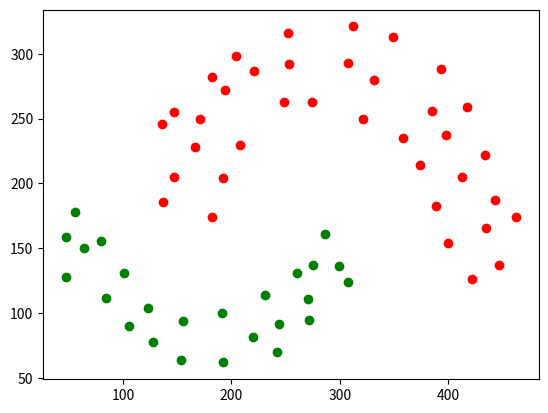

Write Python code to recreate this figure.
# Алгоритм DBSCAN, взято с сайта: https://habr.com/ru/post/322034/

from itertools import cycle
from math import hypot
from numpy import random
import matplotlib.pyplot as plt


def dbscan_naive(P, eps, m, distance):
    NOISE = 0
    C = 0

    visited_points = set()
    clustered_points = set()
    clusters = {NOISE: []}

    def region_query(p):
        return [q for q in P if distance(p, q) < eps]

    def expand_cluster(p, neighbours):
        if C not in clusters:
            clusters[C] = []
        clusters[C].append(p)
        clustered_points.add(p)
        while neighbours:
            q = neighbours.pop()
            if q not in visited_points:
                visited_points.add(q)
                neighbourz = region_query(q)
                if len(neighbourz) > m:
                    neighbours.extend(neighbourz)
            if q not in clustered_points:
                clustered_points.add(q)
                clusters[C].append(q)
                if q in clusters[NOISE]:
                    clusters[NOISE].remove(q)

    for p in P:
        if p in visited_points:
            continue
        visited_points.add(p)
        neighbours = region_query(p)
        if len(neighbours) < m:
            clusters[NOISE].append(p)
        else:
            C += 1
            expand_cluster(p, neighbours)

    return clusters


# P = [(98, 62), (80, 95), (71, 130), (89, 164), (137, 115), (107, 155), (109, 105), (174, 62), (183, 115), (164, 153), (142, 174), (140, 80), (308, 123), (229, 171), (195, 237), (180, 298), (179, 340), (251, 262), (300, 176), (346, 178), (311, 237), (291, 283), (254, 340), (215, 308), (239, 223), (281, 207), (283, 156)]
# P = [(126, 63), (101, 100), (80, 160), (88, 208), (89, 282), (88, 362), (94, 406), (149, 377), (147, 304), (147, 235), (146, 152), (160, 103), (174, 142), (169, 184), (170, 241), (169, 293), (185, 376), (178, 422), (116, 353), (124, 194), (273, 69), (277, 112), (260, 150), (265, 185), (270, 235), (265, 295), (281, 351), (285, 416), (321, 404), (316, 366), (306, 304), (309, 254), (309, 207), (327, 161), (318, 108), (306, 66), (425, 66), (418, 135), (411, 183), (413, 243), (414, 285), (407, 333), (411, 385), (443, 387), (455, 330), (441, 252), (457, 207), (453, 149), (455, 90), (455, 56), (439, 102), (431, 162), (431, 193), (426, 236), (427, 281), (438, 323), (419, 379), (425, 389), (422, 349), (451, 275), (441, 222), (297, 145), (284, 195), (288, 237), (292, 282), (288, 313), (303, 356), (293, 395), (274, 268), (280, 344), (303, 187), (114, 247), (131, 270), (144, 215), (124, 219), (98, 240), (96, 281), (146, 267), (136, 221), (123, 166), (101, 185), (152, 184), (104, 283), (74, 239), (107, 287), (118, 335), (89, 336), (91, 315), (151, 340), (131, 373), (108, 133), (134, 130), (94, 260), (113, 193)]
P = [
    (64, 150),
    (84, 112),
    (106, 90),
    (154, 64),
    (192, 62),
    (220, 82),
    (244, 92),
    (271, 111),
    (275, 137),
    (286, 161),
    (56, 178),
    (80, 156),
    (101, 131),
    (123, 104),
    (155, 94),
    (191, 100),
    (242, 70),
    (231, 114),
    (272, 95),
    (261, 131),
    (299, 136),
    (308, 124),
    (128, 78),
    (47, 128),
    (47, 159),
    (137, 186),
    (166, 228),
    (171, 250),
    (194, 272),
    (221, 287),
    (253, 292),
    (308, 293),
    (332, 280),
    (385, 256),
    (398, 237),
    (413, 205),
    (435, 166),
    (447, 137),
    (422, 126),
    (400, 154),
    (389, 183),
    (374, 214),
    (358, 235),
    (321, 250),
    (274, 263),
    (249, 263),
    (208, 230),
    (192, 204),
    (182, 174),
    (147, 205),
    (136, 246),
    (147, 255),
    (182, 282),
    (204, 298),
    (252, 316),
    (312, 321),
    (349, 313),
    (393, 288),
    (417, 259),
    (434, 222),
    (443, 187),
    (463, 174),
]

eps = 60  # размер эпсилон-окрестности
m = 5  # минимальное число объектов для полной эпсилон-окрестности

clusters = dbscan_naive(P, eps, m, lambda x, y: hypot(x[0] - y[0], x[1] - y[1]))
for c, points in zip(cycle("bgrcmykgrcmykgrcmykgrcmykgrcmykgrcmyk"), clusters.values()):
    X = [p[0] for p in points]
    Y = [p[1] for p in points]
    plt.scatter(X, Y, c=c)
plt.show()
